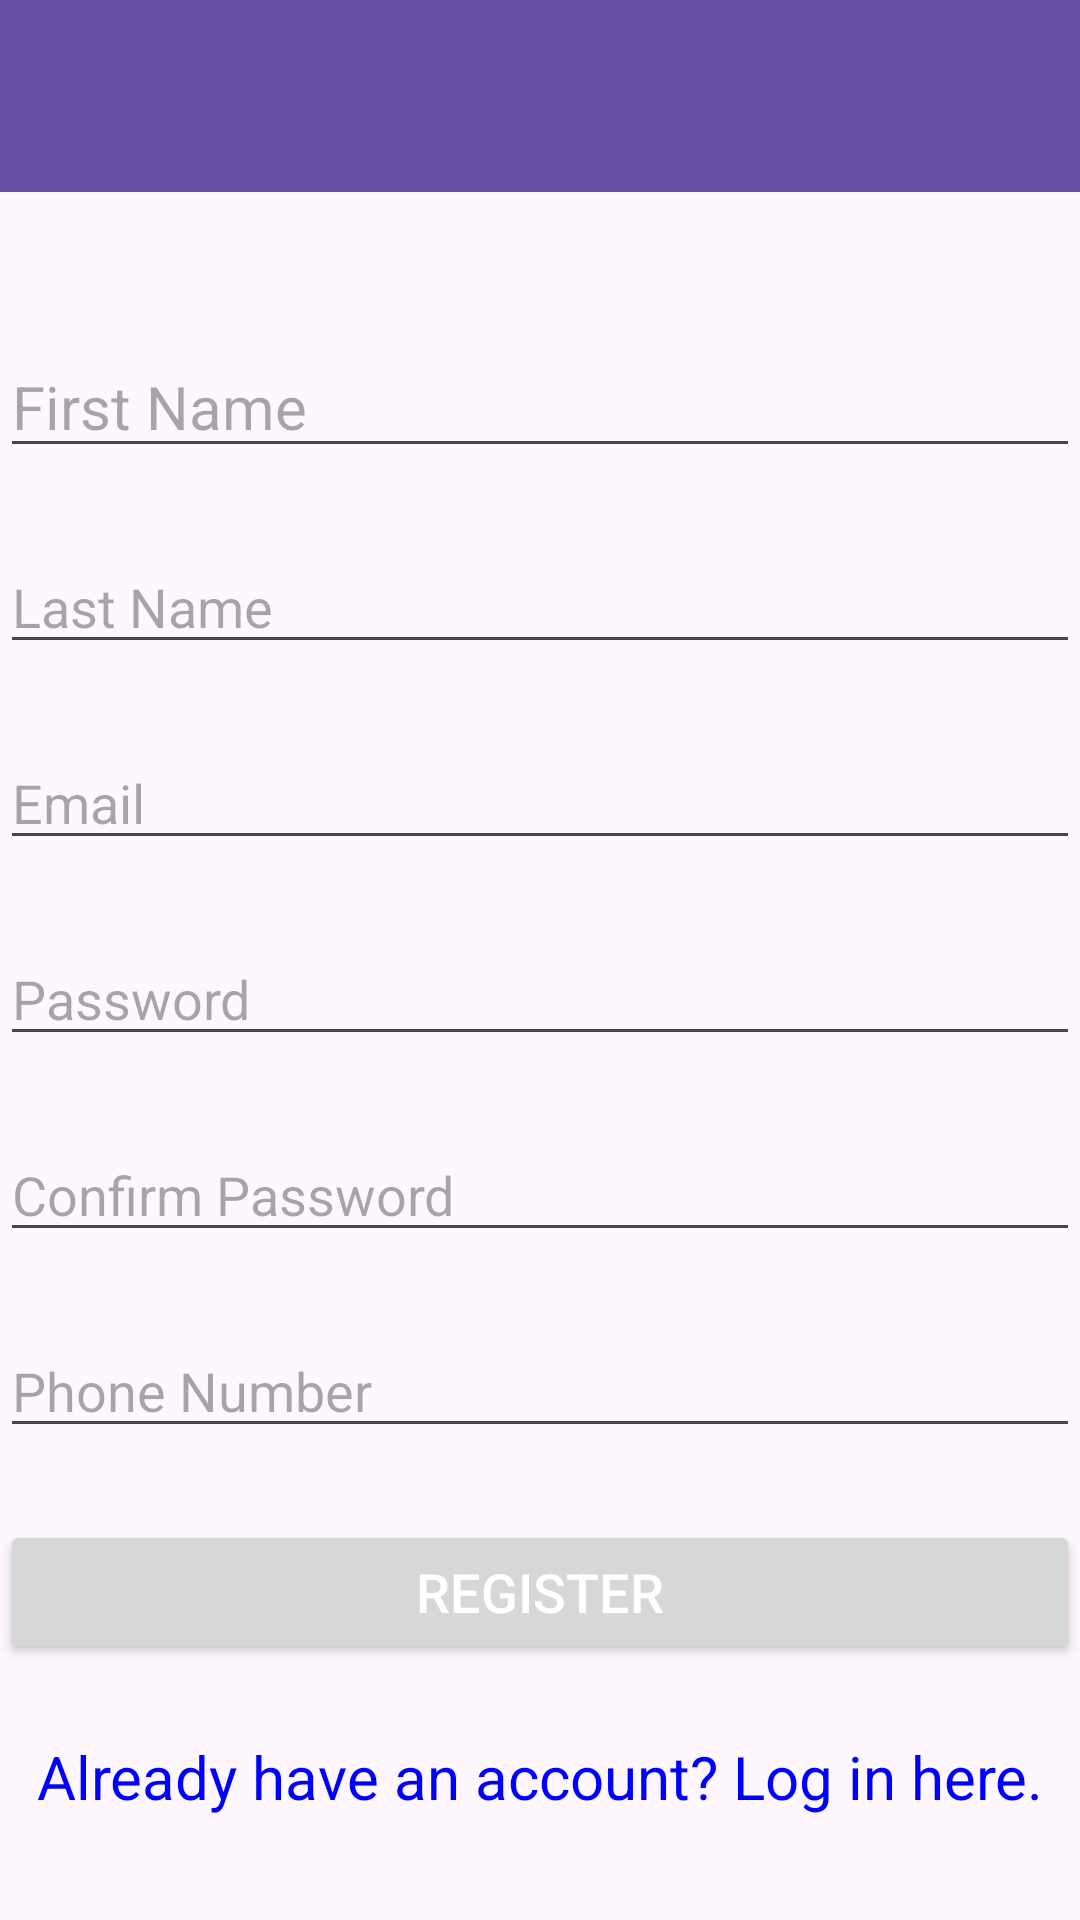

This screen was rendered from an Android layout file. Write that file and the resources it references.
<!-- AndroidManifest.xml: application theme Theme.SzallasHelyFoglalas -->
<!-- res/layout/activity_register.xml -->
<?xml version="1.0" encoding="utf-8"?>
<ScrollView xmlns:android="http://schemas.android.com/apk/res/android"
    xmlns:app="http://schemas.android.com/apk/res-auto"
    xmlns:tools="http://schemas.android.com/tools"
    android:layout_width="match_parent"
    android:layout_height="match_parent"
    android:fillViewport="true">

    <androidx.constraintlayout.widget.ConstraintLayout
        android:id="@+id/registerLayout"
        android:layout_width="match_parent"
        android:layout_height="wrap_content"
        >

    <androidx.appcompat.widget.Toolbar
        android:id="@+id/toolbar"
        android:layout_width="match_parent"
        android:layout_height="?attr/actionBarSize"
        android:background="?attr/colorPrimary"
        app:titleTextColor="@android:color/white"
        app:theme="@style/ToolbarTheme"
        app:layout_constraintTop_toTopOf="parent"
        app:layout_constraintLeft_toLeftOf="parent"
        app:layout_constraintRight_toRightOf="parent"/>


    <EditText
        android:id="@+id/editTextFirstName"
        android:layout_width="0dp"
        android:layout_height="wrap_content"
        android:hint="First Name"
        android:inputType="textPersonName"
        android:textSize="@dimen/input_text_size"
        app:layout_constraintTop_toBottomOf="@+id/toolbar"
        app:layout_constraintStart_toStartOf="parent"
        app:layout_constraintEnd_toEndOf="parent"
        android:layout_marginTop="@dimen/form_margin_top"/>

    <EditText
        android:id="@+id/editTextLastName"
        android:layout_width="0dp"
        android:layout_height="wrap_content"
        android:hint="Last Name"
        android:inputType="textPersonName"
        app:layout_constraintTop_toBottomOf="@id/editTextFirstName"
        app:layout_constraintStart_toStartOf="parent"
        app:layout_constraintEnd_toEndOf="parent"
        android:layout_marginTop="@dimen/element_spacing"/>

    <EditText
        android:id="@+id/editTextNewEmail"
        android:layout_width="0dp"
        android:layout_height="wrap_content"
        android:hint="Email"
        android:inputType="textEmailAddress"
        app:layout_constraintTop_toBottomOf="@id/editTextLastName"
        app:layout_constraintStart_toStartOf="parent"
        app:layout_constraintEnd_toEndOf="parent"
        android:layout_marginTop="@dimen/element_spacing"/>

    <EditText
        android:id="@+id/editTextNewPassword"
        android:layout_width="0dp"
        android:layout_height="wrap_content"
        android:hint="Password"
        android:inputType="textPassword"
        app:layout_constraintTop_toBottomOf="@id/editTextNewEmail"
        app:layout_constraintStart_toStartOf="parent"
        app:layout_constraintEnd_toEndOf="parent"
        android:layout_marginTop="@dimen/element_spacing"/>

    <EditText
        android:id="@+id/editTextPasswordConfirm"
        android:layout_width="0dp"
        android:layout_height="wrap_content"
        android:hint="Confirm Password"
        android:inputType="textPassword"
        app:layout_constraintTop_toBottomOf="@id/editTextNewPassword"
        app:layout_constraintStart_toStartOf="parent"
        app:layout_constraintEnd_toEndOf="parent"
        android:layout_marginTop="@dimen/element_spacing"/>


    <EditText
        android:id="@+id/editTextPhoneNumber"
        android:layout_width="0dp"
        android:layout_height="wrap_content"
        android:hint="Phone Number"
        android:inputType="phone"
        app:layout_constraintTop_toBottomOf="@id/editTextPasswordConfirm"
        app:layout_constraintStart_toStartOf="parent"
        app:layout_constraintEnd_toEndOf="parent"
        android:layout_marginTop="@dimen/element_spacing"/>

    <Button
        android:id="@+id/buttonRegister"
        android:layout_width="0dp"
        android:layout_height="wrap_content"
        android:text="Register"
        android:textColor="#FFFFFF"
        android:textSize="@dimen/button_text_size"
        app:layout_constraintTop_toBottomOf="@id/editTextPhoneNumber"
        app:layout_constraintStart_toStartOf="parent"
        app:layout_constraintEnd_toEndOf="parent"
        android:layout_marginTop="@dimen/margin_large"/>

    <TextView
        android:id="@+id/textViewLogin"
        android:layout_width="wrap_content"
        android:layout_height="wrap_content"
        android:text="Already have an account? Log in here."
        android:textColor="#0000FF"
        android:textSize="@dimen/input_text_size"
        app:layout_constraintTop_toBottomOf="@id/buttonRegister"
        app:layout_constraintStart_toStartOf="parent"
        app:layout_constraintEnd_toEndOf="parent"
        android:layout_marginTop="@dimen/element_spacing"/>
</androidx.constraintlayout.widget.ConstraintLayout>
</ScrollView>
<!-- resources referenced by this layout -->
<resources>
  <dimen name="button_text_size">18sp</dimen>
  <dimen name="element_spacing">24dp</dimen>
  <dimen name="form_margin_top">48dp</dimen>
  <dimen name="input_text_size">20sp</dimen>
  <dimen name="margin_large">24dp</dimen>
  <style name="ToolbarTheme" parent="ThemeOverlay.AppCompat.ActionBar">
          <item name="colorControlNormal">@android:color/white</item>
          <item name="actionMenuTextColor">@android:color/white</item>
      </style>
  <style name="Theme.SzallasHelyFoglalas" parent="Base.Theme.SzallasHelyFoglalas" />
  <style name="Base.Theme.SzallasHelyFoglalas" parent="Theme.Material3.DayNight.NoActionBar">
          
          
      </style>
</resources>
